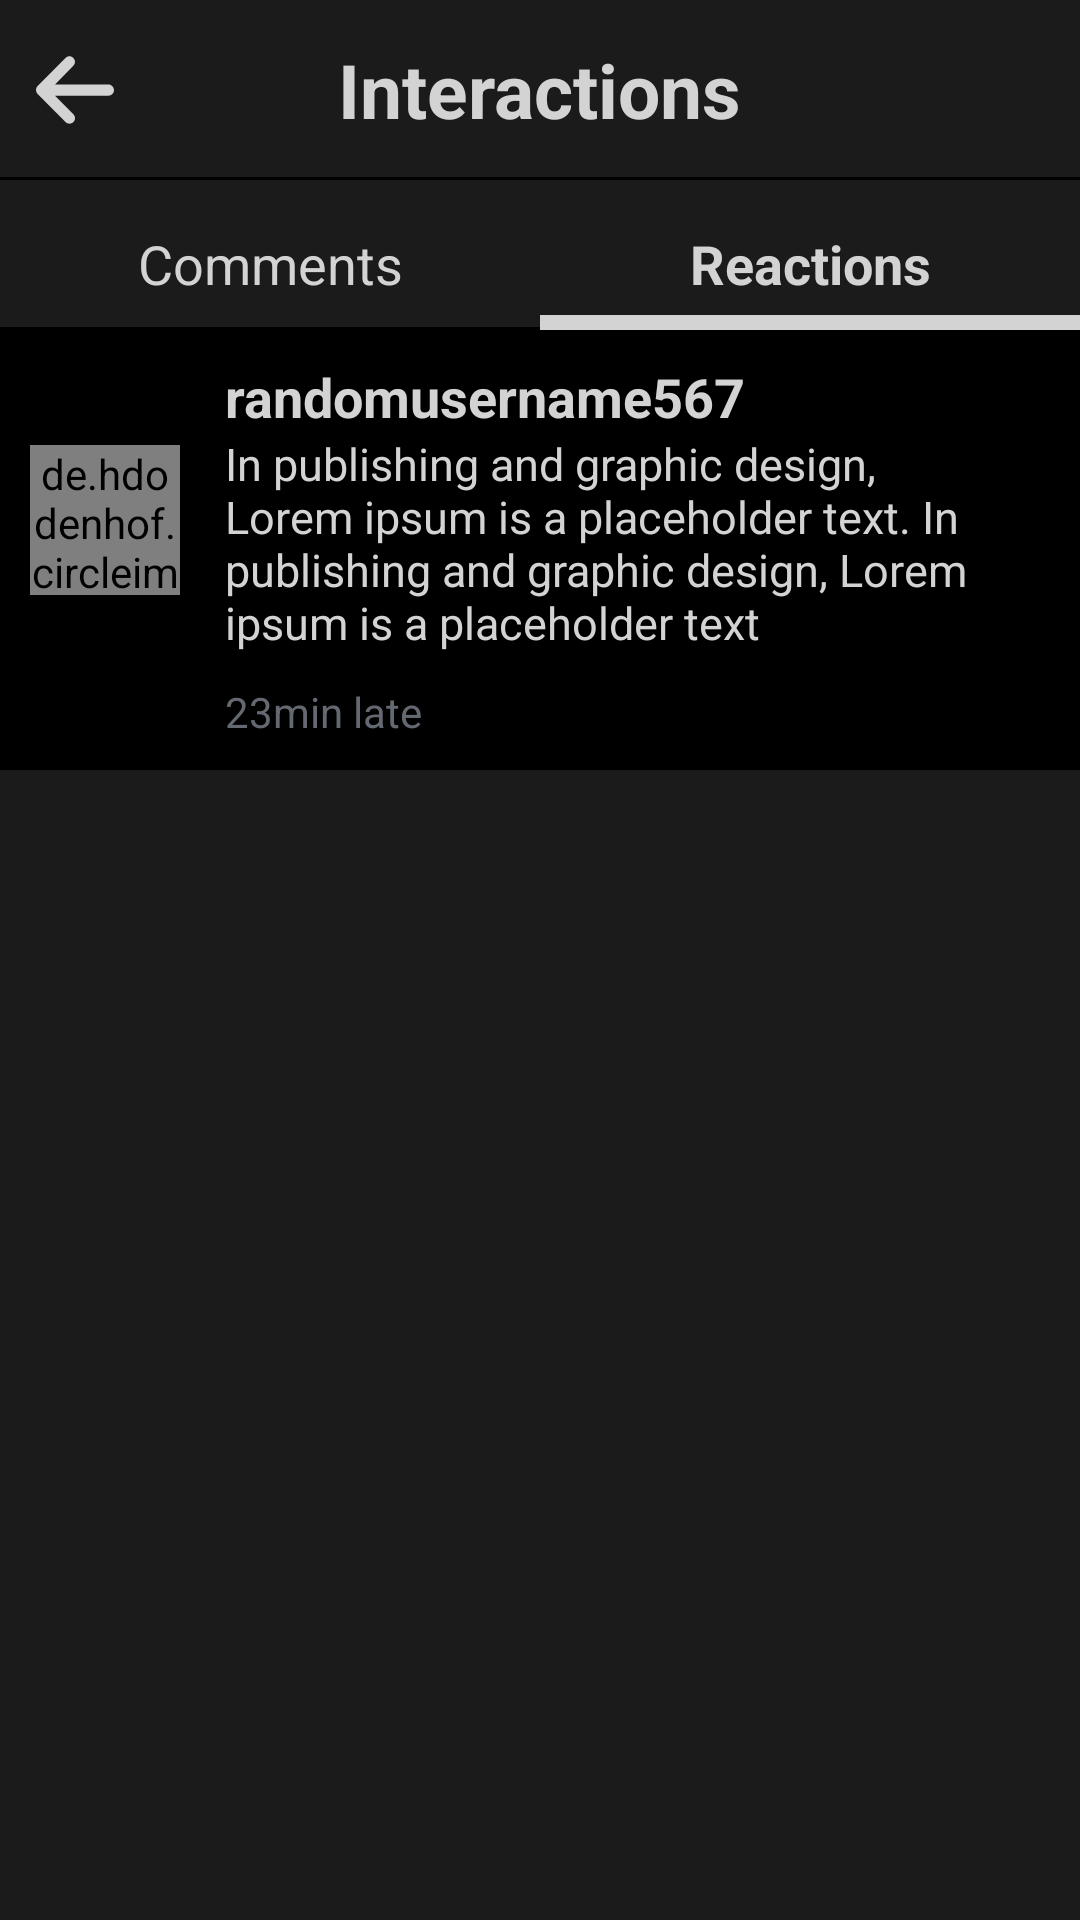

Android layout source for this screen:
<!-- AndroidManifest.xml: application theme Theme.BeFake -->
<!-- res/layout/fragment_reactions.xml -->
<?xml version="1.0" encoding="utf-8"?>
<androidx.constraintlayout.widget.ConstraintLayout xmlns:android="http://schemas.android.com/apk/res/android"
    xmlns:app="http://schemas.android.com/apk/res-auto"
    xmlns:tools="http://schemas.android.com/tools"
    android:layout_width="match_parent"
    android:layout_height="match_parent"
    android:background="@color/primary"
    tools:context=".fragment.ReactionsFragment">

    <androidx.constraintlayout.widget.ConstraintLayout
        android:id="@+id/comments_toolbar"
        android:layout_width="match_parent"
        android:layout_height="60dp"
        android:background="@color/primary"
        android:padding="0dp"
        android:textAlignment="center"
        app:layout_constraintEnd_toEndOf="parent"
        app:layout_constraintStart_toStartOf="parent"
        app:layout_constraintTop_toTopOf="parent">

        <RelativeLayout
            android:layout_width="match_parent"
            android:layout_height="match_parent"
            android:background="@drawable/underline_dark">


            <ImageView
                android:id="@+id/back_button"
                android:layout_width="wrap_content"
                android:layout_height="match_parent"
                android:layout_centerVertical="true"
                android:layout_marginVertical="15dp"
                android:contentDescription="@string/left_arrow_button"
                android:src="@drawable/ic_arrow_left_solid" />

            <TextView
                android:layout_width="wrap_content"
                android:layout_height="wrap_content"
                android:layout_centerInParent="true"
                android:text="@string/interactions"
                android:textColor="@color/light_grey"
                android:textSize="25sp"
                android:textStyle="bold" />

        </RelativeLayout>

    </androidx.constraintlayout.widget.ConstraintLayout>

    <androidx.constraintlayout.widget.ConstraintLayout
        android:id="@+id/remove_comment_toolbar"
        android:layout_width="match_parent"
        android:layout_height="60dp"
        android:background="@drawable/underline_dark"
        android:backgroundTint="@color/red"
        android:clickable="false"
        android:padding="0dp"
        android:textAlignment="center"
        android:visibility="gone"
        app:layout_constraintEnd_toEndOf="parent"
        app:layout_constraintStart_toStartOf="parent"
        app:layout_constraintTop_toTopOf="parent">

        <ImageView
            android:id="@+id/cancel_button"
            android:layout_width="wrap_content"
            android:layout_height="match_parent"
            android:layout_centerVertical="true"
            android:layout_marginHorizontal="20dp"
            android:layout_marginVertical="15dp"
            android:contentDescription="@string/left_arrow_button"
            android:src="@drawable/ic_xmark_solid"
            app:layout_constraintBottom_toBottomOf="parent"
            app:layout_constraintStart_toStartOf="parent"
            app:layout_constraintTop_toTopOf="parent" />

        <TextView
            android:layout_width="wrap_content"
            android:layout_height="wrap_content"
            android:layout_centerInParent="true"
            android:text="@string/delete_this_comment"
            android:textColor="@color/light_grey"
            android:textSize="25sp"
            android:textStyle="bold"
            app:layout_constraintBottom_toBottomOf="parent"
            app:layout_constraintEnd_toStartOf="@+id/remove_comment_button"
            app:layout_constraintStart_toEndOf="@id/cancel_button"
            app:layout_constraintTop_toTopOf="parent" />

        <ImageView
            android:id="@+id/remove_comment_button"
            android:layout_width="wrap_content"
            android:layout_height="match_parent"
            android:layout_centerVertical="true"
            android:layout_marginHorizontal="20dp"
            android:layout_marginVertical="15dp"
            android:contentDescription="@string/remove_comment_button"
            android:src="@drawable/ic_trash_solid"
            app:layout_constraintBottom_toBottomOf="parent"
            app:layout_constraintEnd_toEndOf="parent"
            app:layout_constraintTop_toTopOf="parent" />

    </androidx.constraintlayout.widget.ConstraintLayout>

    <androidx.constraintlayout.widget.ConstraintLayout
        android:id="@+id/interactions_page_navigator"
        android:layout_width="match_parent"
        android:layout_height="50dp"
        android:background="@color/primary"
        android:backgroundTint="@color/primary"
        android:orientation="horizontal"
        app:layout_constraintEnd_toEndOf="parent"
        app:layout_constraintStart_toStartOf="parent"
        app:layout_constraintTop_toBottomOf="@+id/comments_toolbar">

        <TextView
            android:id="@+id/comments_button"
            android:layout_width="0dp"
            android:layout_height="match_parent"
            android:background="@drawable/underline_dark"
            android:gravity="center_horizontal|bottom"
            android:padding="10dp"
            android:text="@string/comments"
            android:textColor="@color/light_grey"
            android:textSize="18sp"
            android:textStyle="normal"
            app:layout_constraintBottom_toBottomOf="parent"
            app:layout_constraintEnd_toStartOf="@id/reactions_button"
            app:layout_constraintStart_toStartOf="parent"
            app:layout_constraintTop_toTopOf="parent" />

        <TextView
            android:id="@+id/reactions_button"
            android:layout_width="0dp"
            android:layout_height="match_parent"
            android:background="@drawable/underline_thick"
            android:gravity="center_horizontal|bottom"
            android:padding="10dp"
            android:text="@string/reactions"
            android:textColor="@color/light_grey"
            android:textSize="18sp"
            android:textStyle="bold"
            app:layout_constraintBottom_toBottomOf="parent"
            app:layout_constraintEnd_toEndOf="parent"
            app:layout_constraintStart_toEndOf="@id/comments_button"
            app:layout_constraintTop_toTopOf="parent" />

    </androidx.constraintlayout.widget.ConstraintLayout>

    <include
        android:id="@+id/user_post"
        layout="@layout/comment_item"
        android:layout_width="match_parent"
        android:layout_height="wrap_content"
        app:layout_constraintEnd_toEndOf="parent"
        app:layout_constraintStart_toStartOf="parent"
        app:layout_constraintTop_toBottomOf="@id/interactions_page_navigator" />

    <androidx.recyclerview.widget.RecyclerView
        android:id="@+id/comments_recycler_view"
        android:layout_width="match_parent"
        android:layout_height="0dp"
        app:layout_constraintBottom_toBottomOf="parent"
        app:layout_constraintEnd_toEndOf="parent"
        app:layout_constraintStart_toStartOf="parent"
        app:layout_constraintTop_toBottomOf="@id/user_post"
        tools:listitem="@layout/reaction_item" />

</androidx.constraintlayout.widget.ConstraintLayout>
<!-- res/layout/comment_item.xml (included above) -->
<?xml version="1.0" encoding="utf-8"?>
<androidx.constraintlayout.widget.ConstraintLayout xmlns:android="http://schemas.android.com/apk/res/android"
    xmlns:app="http://schemas.android.com/apk/res-auto"
    android:layout_width="match_parent"
    android:layout_height="wrap_content"
    android:layout_margin="1dp"
    android:background="@color/black">

    <de.hdodenhof.circleimageview.CircleImageView
        android:id="@+id/commenter_profile_picture"
        android:layout_width="50dp"
        android:layout_height="50dp"
        android:layout_marginStart="10dp"
        android:layout_marginTop="10dp"
        android:layout_marginBottom="30dp"
        android:src="@drawable/profile_placeholder"
        app:layout_constraintBottom_toBottomOf="parent"
        app:layout_constraintStart_toStartOf="parent"
        app:layout_constraintTop_toTopOf="parent" />

    <TextView
        android:id="@+id/commenter_name"
        android:layout_width="wrap_content"
        android:layout_height="match_parent"
        android:layout_marginHorizontal="15dp"
        android:layout_marginTop="10dp"
        android:text="@string/username_lorem"
        android:textColor="@color/light_grey"
        android:textSize="18sp"
        android:textStyle="bold"
        app:layout_constraintStart_toEndOf="@id/commenter_profile_picture"
        app:layout_constraintTop_toTopOf="parent" />

    <TextView
        android:id="@+id/comment_text"
        android:layout_width="0dp"
        android:layout_height="match_parent"
        android:layout_marginHorizontal="15dp"
        android:text="@string/comment_lorem"
        android:textColor="@color/light_grey"
        android:textSize="15sp"
        app:layout_constraintEnd_toEndOf="parent"
        app:layout_constraintStart_toEndOf="@id/commenter_profile_picture"
        app:layout_constraintTop_toBottomOf="@id/commenter_name" />

    <TextView
        android:id="@+id/late_time"
        android:layout_width="wrap_content"
        android:layout_height="wrap_content"
        android:layout_marginHorizontal="15dp"
        android:layout_marginVertical="10dp"
        android:text="@string/posted_ago"
        android:textColor="@color/medium_grey"
        app:layout_constraintBottom_toBottomOf="parent"
        app:layout_constraintStart_toEndOf="@id/commenter_profile_picture"
        app:layout_constraintTop_toBottomOf="@id/comment_text" />

</androidx.constraintlayout.widget.ConstraintLayout>
<!-- res/layout/reaction_item.xml (included above) -->
<?xml version="1.0" encoding="utf-8"?>
<androidx.constraintlayout.widget.ConstraintLayout xmlns:android="http://schemas.android.com/apk/res/android"
    xmlns:app="http://schemas.android.com/apk/res-auto"
    android:layout_width="match_parent"
    android:layout_height="wrap_content"
    android:layout_margin="1dp"
    android:background="@color/black">

    <de.hdodenhof.circleimageview.CircleImageView
        android:id="@+id/reaction_profile_picture"
        android:layout_width="50dp"
        android:layout_height="50dp"
        android:layout_margin="10dp"
        android:src="@drawable/profile_placeholder"
        app:layout_constraintBottom_toBottomOf="parent"
        app:layout_constraintStart_toStartOf="parent"
        app:layout_constraintTop_toTopOf="parent" />

    <TextView
        android:id="@+id/reaction_username"
        android:layout_width="wrap_content"
        android:layout_height="match_parent"
        android:layout_marginHorizontal="15dp"
        android:text="@string/username_lorem"
        android:textColor="@color/light_grey"
        android:textSize="18sp"
        android:textStyle="bold"
        app:layout_constraintBottom_toBottomOf="parent"
        app:layout_constraintStart_toEndOf="@id/reaction_profile_picture"
        app:layout_constraintTop_toTopOf="parent" />

    <TextView
        android:id="@+id/late_time"
        android:layout_width="wrap_content"
        android:layout_height="wrap_content"
        android:layout_marginHorizontal="15dp"
        android:text="@string/posted_ago"
        android:textColor="@color/medium_grey"
        app:layout_constraintBottom_toBottomOf="parent"
        app:layout_constraintEnd_toEndOf="parent"
        app:layout_constraintTop_toTopOf="parent" />

</androidx.constraintlayout.widget.ConstraintLayout>
<!-- resources referenced by this layout -->
<resources>
  <color name="black">#FF000000</color>
  <color name="light_grey">#D3D3D3</color>
  <color name="medium_grey">#646971</color>
  <color name="primary">#1B1B1B</color>
  <color name="red">#A30000</color>
  <!-- drawable ic_arrow_left_solid (drawable) -->
  <vector android:height="57.142857dp" android:viewportHeight="512"
      android:viewportWidth="448" android:width="50dp" xmlns:android="http://schemas.android.com/apk/res/android">
      <path android:fillColor="@color/light_grey" android:pathData="M9.4,233.4c-12.5,12.5 -12.5,32.8 0,45.3l160,160c12.5,12.5 32.8,12.5 45.3,0s12.5,-32.8 0,-45.3L109.2,288 416,288c17.7,0 32,-14.3 32,-32s-14.3,-32 -32,-32l-306.7,0L214.6,118.6c12.5,-12.5 12.5,-32.8 0,-45.3s-32.8,-12.5 -45.3,0l-160,160z"/>
  </vector>
  <!-- drawable ic_trash_solid (drawable) -->
  <vector android:height="28.571428dp" android:viewportHeight="512"
      android:viewportWidth="448" android:width="25dp" xmlns:android="http://schemas.android.com/apk/res/android">
      <path android:fillColor="@color/light_grey" android:pathData="M135.2,17.7L128,32H32C14.3,32 0,46.3 0,64S14.3,96 32,96H416c17.7,0 32,-14.3 32,-32s-14.3,-32 -32,-32H320l-7.2,-14.3C307.4,6.8 296.3,0 284.2,0H163.8c-12.1,0 -23.2,6.8 -28.6,17.7zM416,128H32L53.2,467c1.6,25.3 22.6,45 47.9,45H346.9c25.3,0 46.3,-19.7 47.9,-45L416,128z"/>
  </vector>
  <!-- drawable underline_dark (drawable) -->
  <?xml version="1.0" encoding="utf-8"?>
  <layer-list xmlns:android="http://schemas.android.com/apk/res/android">
      <item
          android:left="-10dp"
          android:right="-10dp"
          android:top="-10dp">
          <shape android:shape="rectangle">
              <stroke
                  android:width="1dp"
                  android:color="@color/black" />
          </shape>
      </item>
  </layer-list>
  <!-- drawable underline_thick (drawable) -->
  <?xml version="1.0" encoding="utf-8"?>
  <layer-list xmlns:android="http://schemas.android.com/apk/res/android">
      <item
          android:left="-10dp"
          android:right="-10dp"
          android:top="-10dp">
          <shape android:shape="rectangle">
              <stroke
                  android:width="5dp"
                  android:color="@color/light_grey" />
          </shape>
      </item>
  </layer-list>
  <string name="comment_lorem">In publishing and graphic design, Lorem ipsum is a placeholder text. In publishing and graphic design, Lorem ipsum is a placeholder text</string>
  <string name="comments">Comments</string>
  <string name="delete_this_comment">Delete this comment</string>
  <string name="interactions">Interactions</string>
  <string name="left_arrow_button">left arrow button</string>
  <string name="posted_ago">23min late</string>
  <string name="reactions">Reactions</string>
  <string name="remove_comment_button">remove comment button</string>
  <string name="username_lorem">randomusername567</string>
  <style name="Theme.BeFake" parent="Theme.MaterialComponents.DayNight.NoActionBar">
          
          <item name="colorPrimary">@color/primary</item>
          <item name="colorPrimaryVariant">@color/dark_grey</item>
          <item name="colorOnPrimary">@color/white</item>
          
          <item name="colorSecondary">@color/black</item>
          <item name="colorSecondaryVariant">@color/light_grey</item>
          <item name="colorOnSecondary">@color/white</item>
          
          <item name="android:statusBarColor" tools:targetApi="l">@color/primary</item>
          
      </style>
  <color name="dark_grey">#424242</color>
  <color name="white">#FFFFFFFF</color>
</resources>
